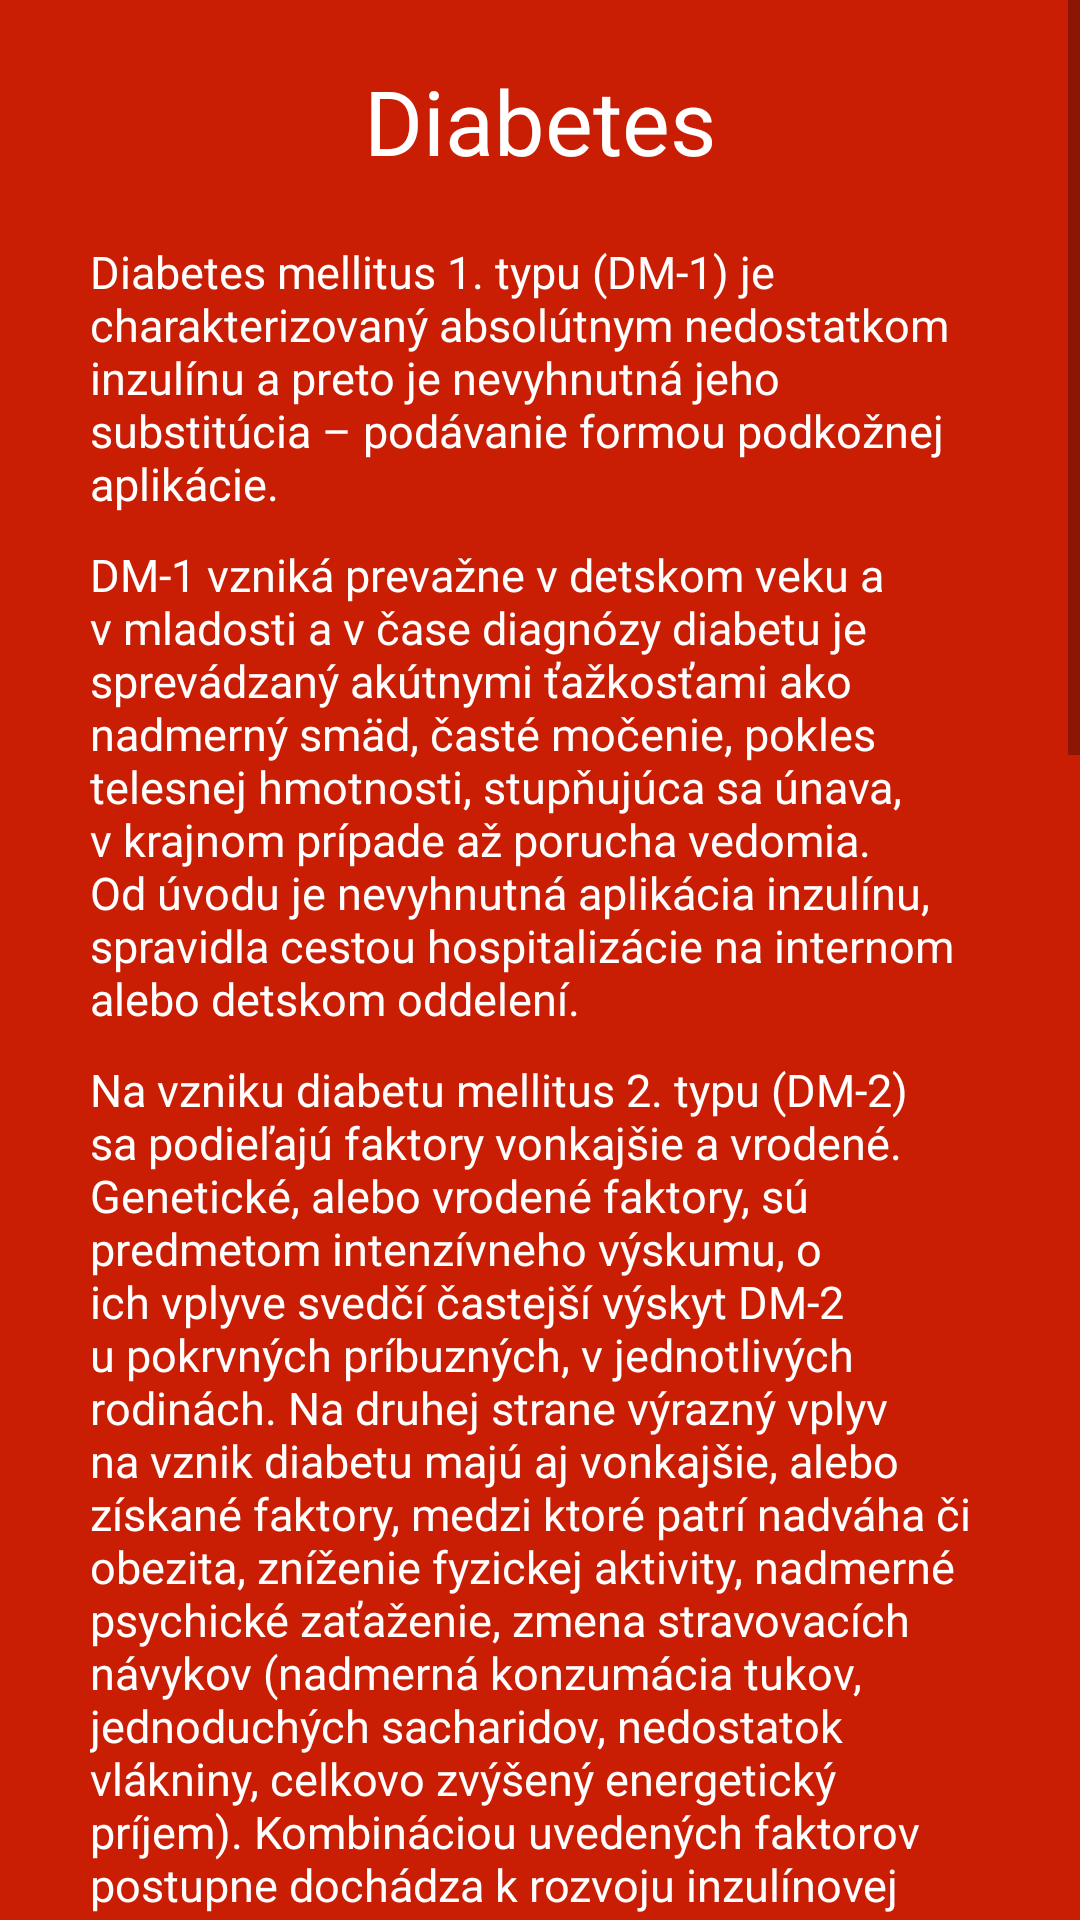

Here is an Android app screen rendered from its layout file. Give the layout XML and the strings, colors and styles it references.
<!-- AndroidManifest.xml: application theme AppTheme -->
<!-- res/layout/som_diabetikom_layout.xml -->
<?xml version="1.0" encoding="utf-8"?>
<ScrollView xmlns:android="http://schemas.android.com/apk/res/android"
    android:layout_width="match_parent"
    android:layout_height="match_parent"
    android:background="@color/cervena">

    <LinearLayout
        android:layout_width="match_parent"
        android:layout_height="wrap_content"
        android:orientation="vertical">

        <TextView
            style="@style/header1"
            android:text="@string/som_diabetikom_1" />

        <TextView
            style="@style/paddingBot"
            android:text="@string/som_diabetikom_2" />

        <TextView
            style="@style/paddingBot"
            android:text="@string/som_diabetikom_3" />

        <TextView
            style="@style/paddingBot"
            android:text="@string/som_diabetikom_4" />

        <TextView
            style="@style/header1"
            android:text="@string/som_diabetikom_5" />

        <TextView
            style="@style/lastElement"
            android:text="@string/som_diabetikom_6" />
    </LinearLayout>
</ScrollView>
<!-- resources referenced by this layout -->
<resources>
  <color name="cervena">#CA1E04</color>
  <string name="som_diabetikom_1">Diabetes</string>
  <string name="som_diabetikom_2">Diabetes mellitus 1. typu (DM-1) je charakterizovaný absolútnym nedostatkom inzulínu a preto je nevyhnutná jeho substitúcia – podávanie formou podkožnej aplikácie.</string>
  <string name="som_diabetikom_3">DM-1 vzniká prevažne v detskom veku a v mladosti a v čase diagnózy diabetu je sprevádzaný akútnymi ťažkosťami ako nadmerný smäd, časté močenie, pokles telesnej hmotnosti, stupňujúca sa únava, v krajnom prípade až porucha vedomia. Od úvodu je nevyhnutná aplikácia inzulínu, spravidla cestou hospitalizácie na internom alebo detskom oddelení.</string>
  <string name="som_diabetikom_4">Na vzniku diabetu mellitus 2. typu (DM-2) sa podieľajú faktory vonkajšie a vrodené. Genetické, alebo vrodené faktory, sú predmetom intenzívneho výskumu, o ich vplyve svedčí častejší výskyt DM-2 u pokrvných príbuzných, v jednotlivých rodinách. Na druhej strane výrazný vplyv na vznik diabetu majú aj vonkajšie, alebo získané faktory, medzi ktoré patrí nadváha či obezita, zníženie fyzickej aktivity, nadmerné psychické zaťaženie, zmena stravovacích návykov (nadmerná konzumácia tukov, jednoduchých sacharidov, nedostatok vlákniny, celkovo zvýšený energetický príjem). Kombináciou uvedených faktorov postupne dochádza k rozvoju inzulínovej rezistencie, čo zjednodušene znamená zníženie účinnosti vlastného inzulínu (vyprodukovaného beta-bunkami pankreasu) na tkanivá organizmu (najmä pečeňové bunky, svalové a tukové tkanivo). Beta-bunky pankreasu často vytvárajú väčšie množstvo inzulínu ako u zdravých jedincov v snahe prekonať zníženú citlivosť tkanív. Časom sa beta-bunky môžu vyčerpať s následným poklesom produkcie inzulínu. Na vzniku DM-2 sa teda v konečnom dôsledku podieľa znížená citlivosť na inzulín a porucha sekrécie inzulínu. Treba zdôrazniť, že vznik (čas diagnózy) DM-2 sa posúva do stále mladších vekových skupín, čo súvisí so zmenami životného štýlu v posledných desaťročiach.</string>
  <string name="som_diabetikom_5">Strava</string>
  <string name="som_diabetikom_6">Každý pacient s cukrovkou by mal mať jedálny plán individuálne prispôsobený podľa intenzity fyzickej aktivity (druh práce), hmotnosti, typu liečby diabetu (inzulín, tabletky, diéta) a samozrejme iných pridružených ochorení. V princípe diabetická diéta predstavuje zdravé racionálne stravovanie s potrebou zachovania správneho pomeru jednotlivých živín. Z hľadiska celodenného energetického obsahu by bielkoviny nemali presahovať 20 \u0025, tuky 30 \u0025 a sacharidy 50 \u0025. Takže sacharidy predstavujú polovicu požadovaného energetického príjmu. Sú obsiahnuté v potravinách rastlinného pôvodu ako sú obilniny, mlynárske a pekárske výrobky, cestoviny, zemiaky, ryža, strukoviny, len niektoré druhy zeleniny, ale pozor všetky druhy ovocia. Cukor je tiež rastlinného pôvodu, patrí medzi sacharidy a tie spôsobujú zvýšenie hladiny glykémie. Strava diabetika musí byť pestrá, vyvážená, mala by obsahovať všetky vyššie uvedené druhy potravín, avšak v primeranom množstve. Diabetik by mal zo stravy vylúčiť biely rafinovaný cukor – neobsahuje minerálne látky, vlákninu, vitamíny ani iné živiny, ale – výrazne zvyšuje hladinu glykémie (jedno vrecúško cukru predstavuje 1 sacharidovú jednotku a zvýši glykémiu asi o 1 mmol/l). Je preto vhodné zjesť dané množstvo sacharidov napríklad vo forme ovocia.</string>
  <style name="header1" parent="basicText">
          <item name="android:textSize">30sp</item>
          <item name="android:gravity">center</item>
          <item name="android:padding">20dp</item>
      </style>
  <style name="lastElement" parent="basicText">
          <item name="android:paddingBottom">30dp</item>
      </style>
  <style name="paddingBot" parent="basicText">
          <item name="android:paddingBottom">10dp</item>
      </style>
  <color name="biela">#FFFFFF</color>
</resources>
